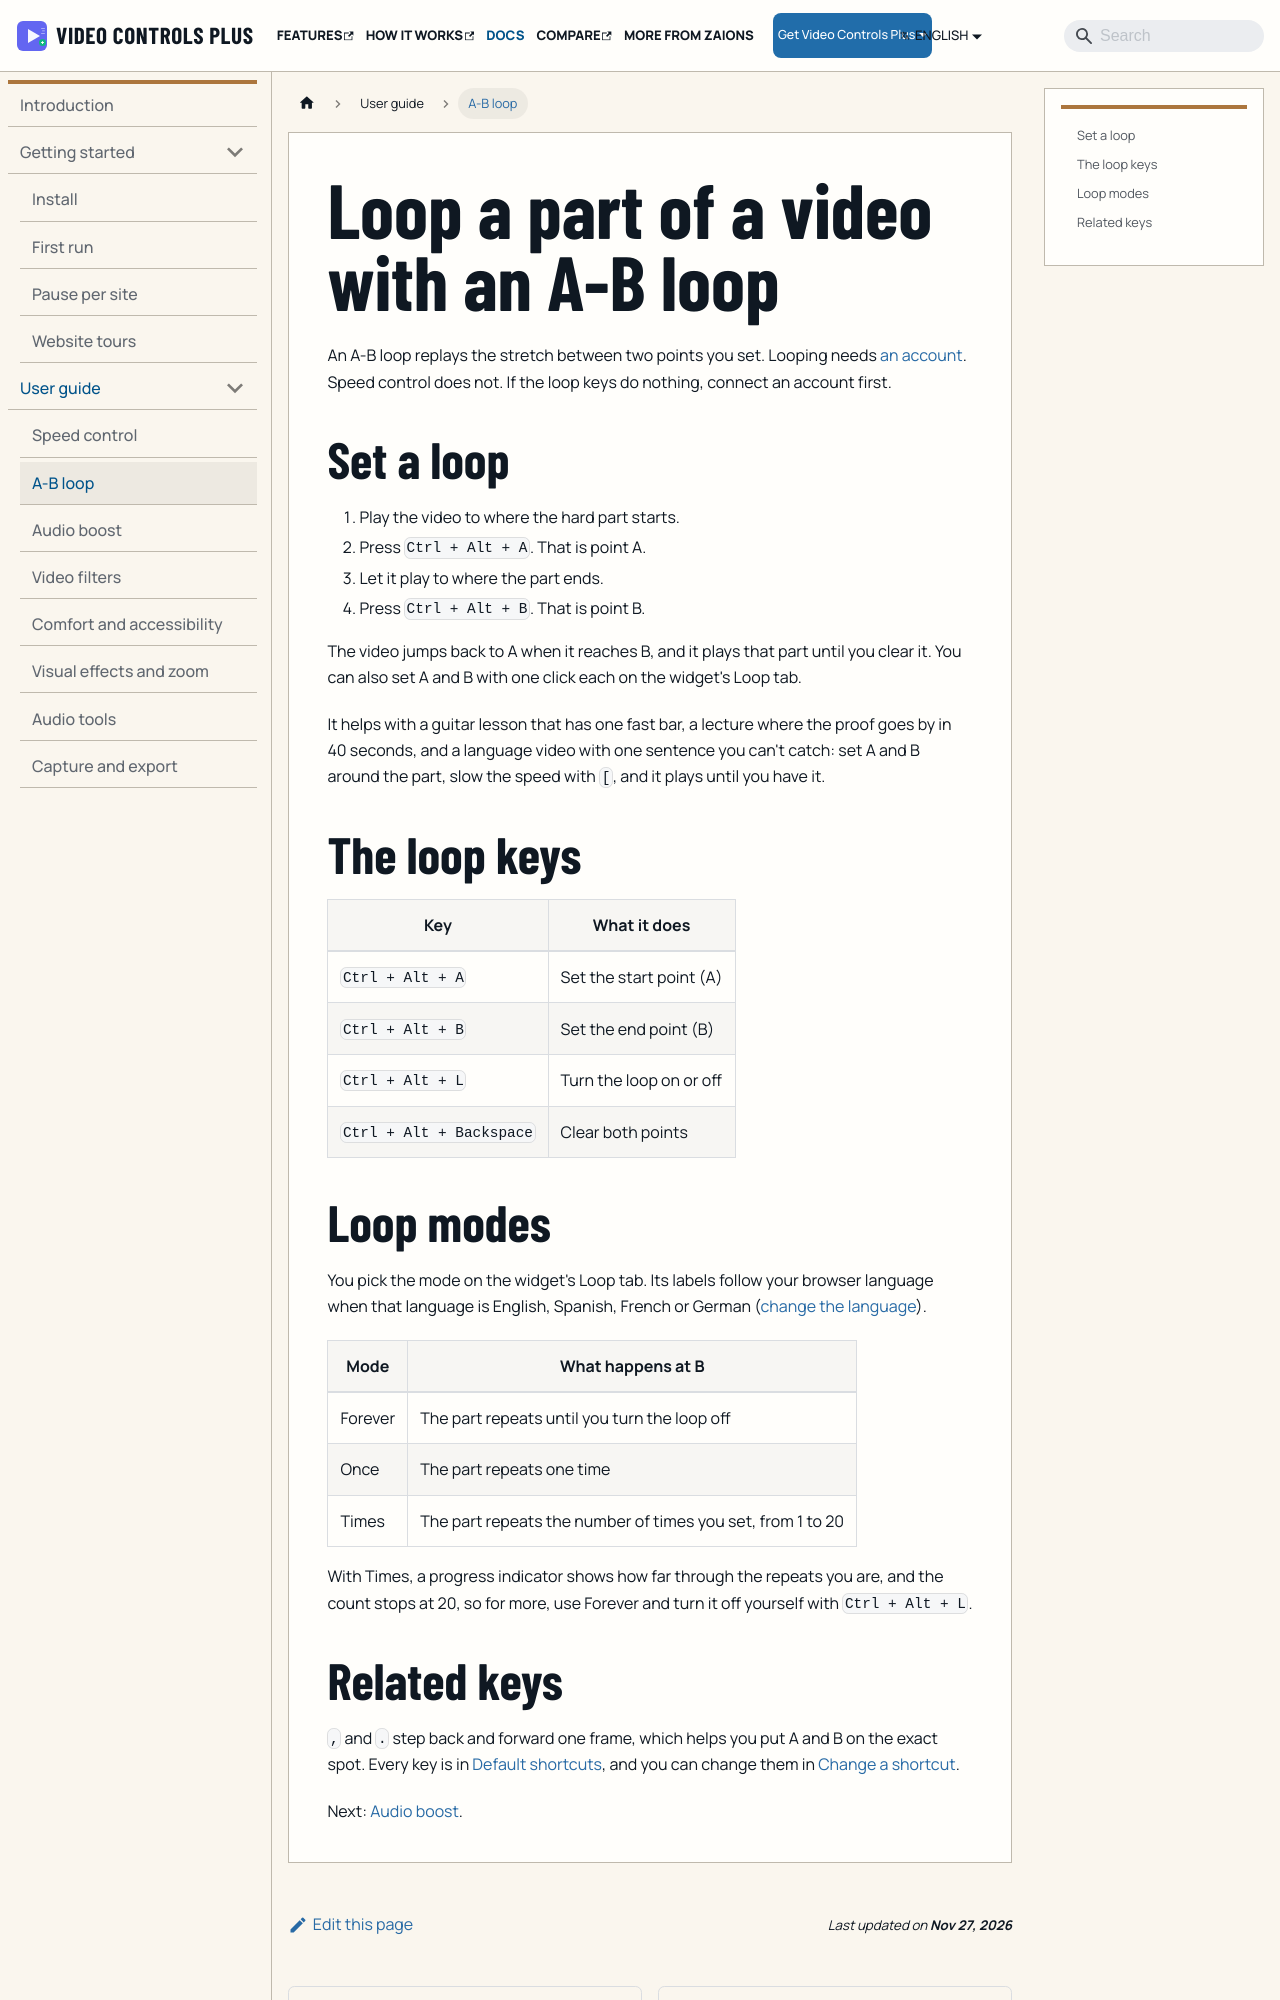

repository: aoneahsan/vcpeai-docs · page: docs/user-guide/ab-loop/index.html · generator: docusaurus

---
title: Loop a part of a video with an A-B loop
sidebar_label: A-B loop
description: Set point A and point B and the video replays the stretch between them, forever, once, or 1 to 20 times; the A-B loop needs an account.
---

An A-B loop replays the stretch between two points you set. Looping needs [an account](/docs/account-and-sync). Speed control does not. If the loop keys do nothing, connect an account first.

## Set a loop

1. Play the video to where the hard part starts.
2. Press `Ctrl + Alt + A`. That is point A.
3. Let it play to where the part ends.
4. Press `Ctrl + Alt + B`. That is point B.

The video jumps back to A when it reaches B, and it plays that part until you clear it. You can also set A and B with one click each on the widget's Loop tab.

It helps with a guitar lesson that has one fast bar, a lecture where the proof goes by in 40 seconds, and a language video with one sentence you can't catch: set A and B around the part, slow the speed with `[`, and it plays until you have it.

## The loop keys

| Key | What it does |
|---|---|
| `Ctrl + Alt + A` | Set the start point (A) |
| `Ctrl + Alt + B` | Set the end point (B) |
| `Ctrl + Alt + L` | Turn the loop on or off |
| `Ctrl + Alt + Backspace` | Clear both points |
